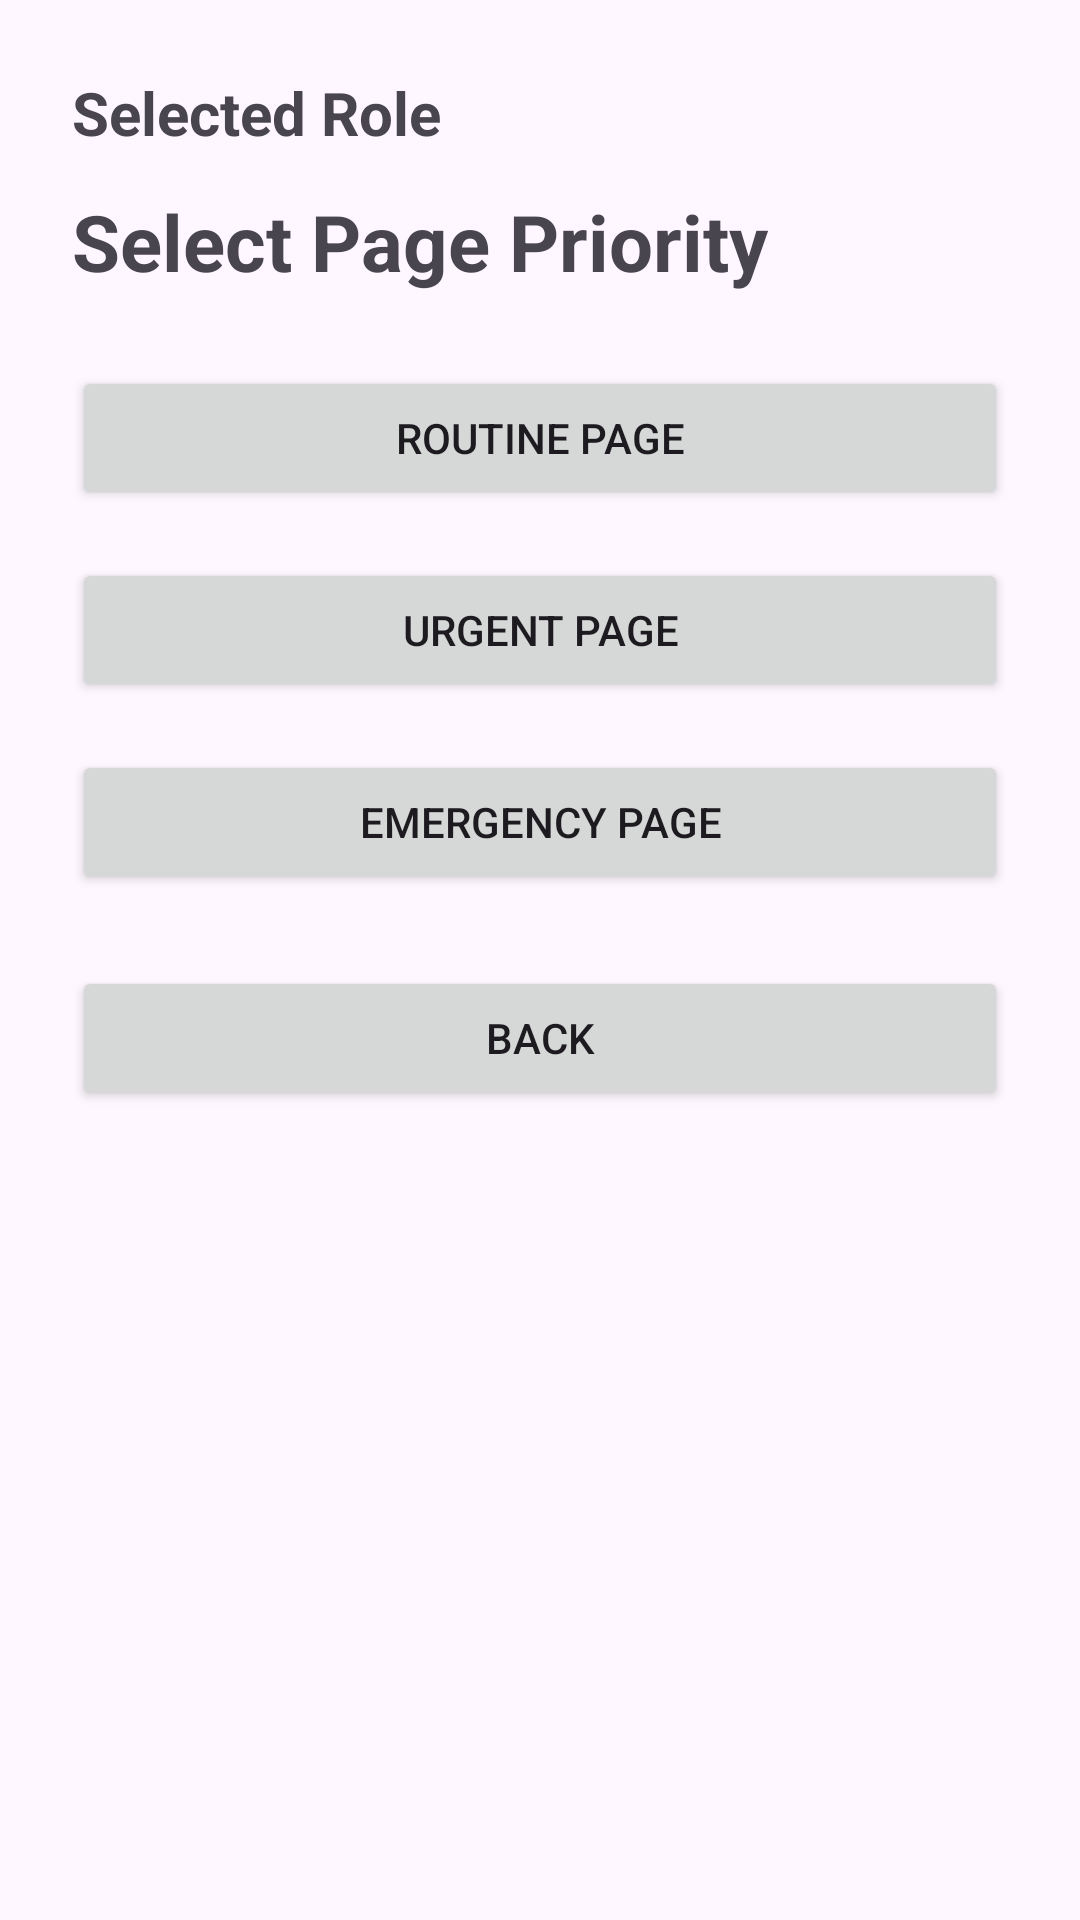

This screen was rendered from an Android layout file. Write that file and the resources it references.
<!-- AndroidManifest.xml: application theme Theme.OnCallApp -->
<!-- res/layout/activity_page_type.xml -->
<?xml version="1.0" encoding="utf-8"?>
<LinearLayout xmlns:android="http://schemas.android.com/apk/res/android"
    android:layout_width="match_parent"
    android:layout_height="match_parent"
    android:orientation="vertical"
    android:padding="24dp">

    <TextView
        android:id="@+id/textRoleSelected"
        android:layout_width="wrap_content"
        android:layout_height="wrap_content"
        android:text="Selected Role"
        android:textSize="20sp"
        android:textStyle="bold"
        android:layout_marginBottom="12dp" />

    <TextView
        android:id="@+id/textTitlePageType"
        android:layout_width="wrap_content"
        android:layout_height="wrap_content"
        android:text="Select Page Priority"
        android:textSize="26sp"
        android:textStyle="bold"
        android:layout_marginBottom="24dp" />

    <Button
        android:id="@+id/buttonRoutine"
        android:layout_width="match_parent"
        android:layout_height="wrap_content"
        android:text="Routine Page"
        android:layout_marginBottom="16dp" />

    <Button
        android:id="@+id/buttonUrgent"
        android:layout_width="match_parent"
        android:layout_height="wrap_content"
        android:text="Urgent Page"
        android:layout_marginBottom="16dp" />

    <Button
        android:id="@+id/buttonEmergency"
        android:layout_width="match_parent"
        android:layout_height="wrap_content"
        android:text="Emergency Page"
        android:layout_marginBottom="24dp" />

    <Button
        android:id="@+id/buttonBack"
        android:layout_width="match_parent"
        android:layout_height="wrap_content"
        android:text="Back" />

</LinearLayout>
<!-- resources referenced by this layout -->
<resources>
  <style name="Theme.OnCallApp" parent="Base.Theme.OnCallApp" />
  <style name="Base.Theme.OnCallApp" parent="Theme.Material3.DayNight.NoActionBar">
          
          
      </style>
</resources>
